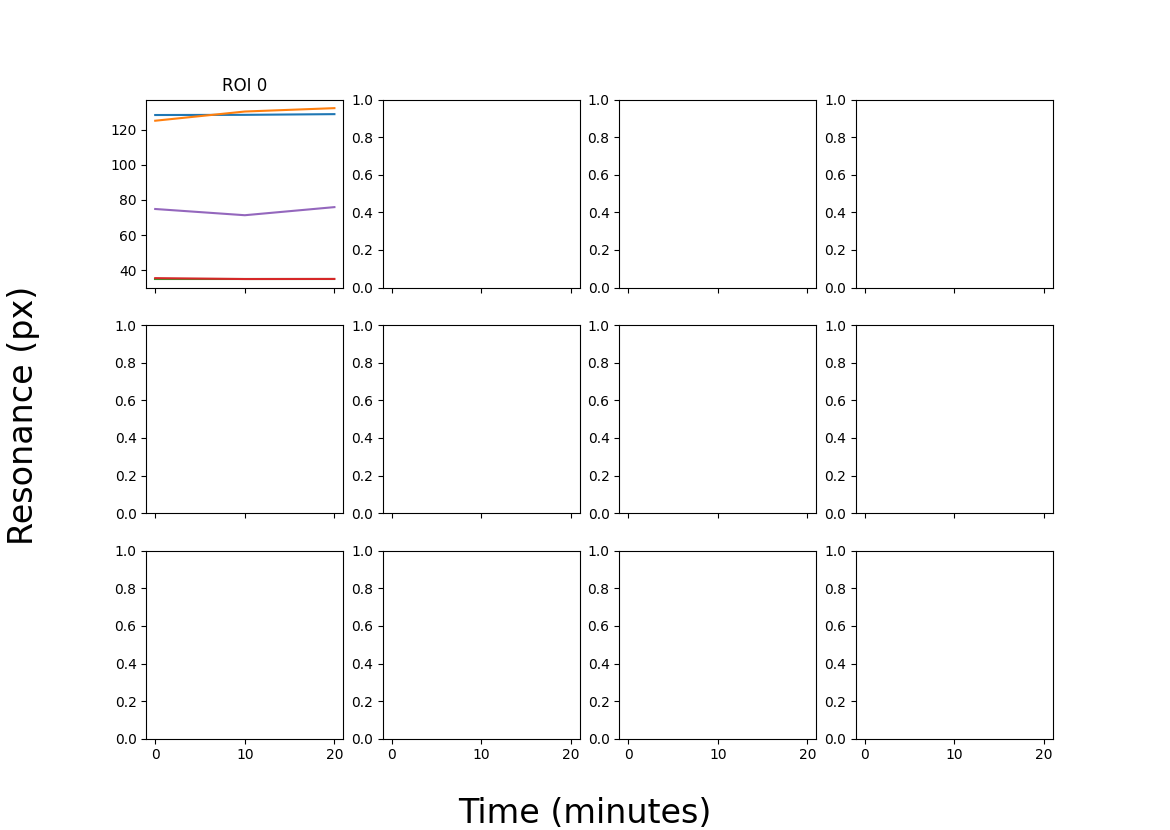

Data behind this chart, as committed beside it:
ROI, ID, subROI, ROI_x1, ROI_y1, ROI_x2, ROI_y2, Angle, Analysis Method, Lower Threshold, Maximum, Centre, Upper Threshold, image path
0, 0, 0, 798.8, 1169, 1135, 1321, 0.0, Centre of peak, 104, 136, 128.4, 151, /Volumes/krauss/Cameron/GMR Data/240614_…
0, 0, 1, 798.8, 1169, 1135, 1321, 0.0, Centre of peak, 90, 140, 125.2, 151, /Volumes/krauss/Cameron/GMR Data/240614_…
0, 0, 2, 798.8, 1169, 1135, 1321, 0.0, Centre of peak, 28, 36, 35.0, 42, /Volumes/krauss/Cameron/GMR Data/240614_…
0, 0, 3, 798.8, 1169, 1135, 1321, 0.0, Centre of peak, 24, 30, 35.45, 46, /Volumes/krauss/Cameron/GMR Data/240614_…
0, 0, 4, 798.8, 1169, 1135, 1321, 0.0, Centre of peak, 0, 92, 74.87, 130, /Volumes/krauss/Cameron/GMR Data/240614_…
0, 1, 0, 798.8, 1169, 1135, 1321, 0.0, Centre of peak, 104, 132, 128.5, 151, /Volumes/krauss/Cameron/GMR Data/240614_…
0, 1, 1, 798.8, 1169, 1135, 1321, 0.0, Centre of peak, 96, 148, 130.4, 151, /Volumes/krauss/Cameron/GMR Data/240614_…
0, 1, 2, 798.8, 1169, 1135, 1321, 0.0, Centre of peak, 28, 36, 35.0, 42, /Volumes/krauss/Cameron/GMR Data/240614_…
0, 1, 3, 798.8, 1169, 1135, 1321, 0.0, Centre of peak, 24, 30, 34.95, 45, /Volumes/krauss/Cameron/GMR Data/240614_…
0, 1, 4, 798.8, 1169, 1135, 1321, 0.0, Centre of peak, 0, 104, 71.32, 130, /Volumes/krauss/Cameron/GMR Data/240614_…
0, 2, 0, 798.8, 1169, 1135, 1321, 0.0, Centre of peak, 106, 134, 128.9, 151, /Volumes/krauss/Cameron/GMR Data/240614_…
0, 2, 1, 798.8, 1169, 1135, 1321, 0.0, Centre of peak, 106, 144, 132.4, 151, /Volumes/krauss/Cameron/GMR Data/240614_…
0, 2, 2, 798.8, 1169, 1135, 1321, 0.0, Centre of peak, 28, 35, 35.0, 42, /Volumes/krauss/Cameron/GMR Data/240614_…
0, 2, 3, 798.8, 1169, 1135, 1321, 0.0, Centre of peak, 24, 30, 35.0, 46, /Volumes/krauss/Cameron/GMR Data/240614_…
0, 2, 4, 798.8, 1169, 1135, 1321, 0.0, Centre of peak, 0, 104, 75.94, 134, /Volumes/krauss/Cameron/GMR Data/240614_…
